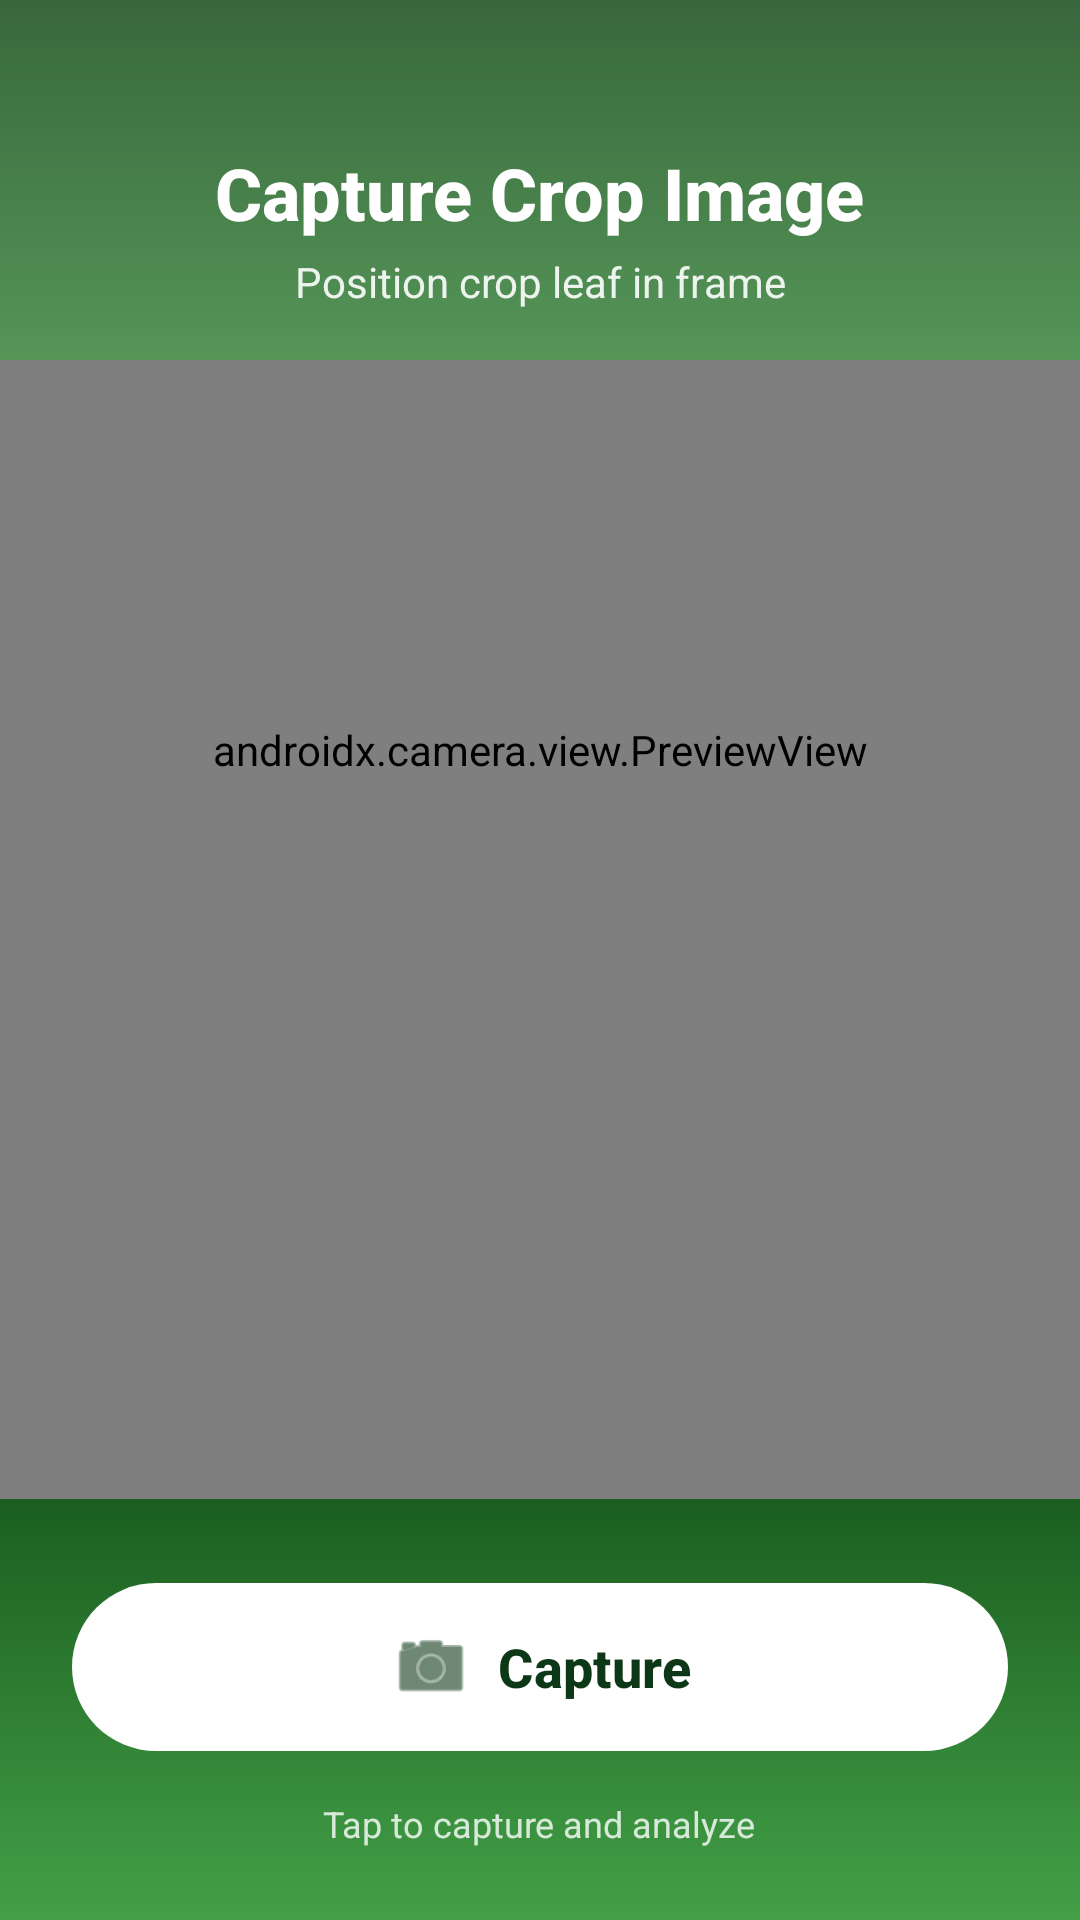

Layout XML and referenced resources for this Android screen:
<!-- AndroidManifest.xml: application theme Theme.CropDiseaseDetection -->
<!-- res/layout/fragment_camera.xml -->
<?xml version="1.0" encoding="utf-8"?>
<androidx.constraintlayout.widget.ConstraintLayout 
    xmlns:android="http://schemas.android.com/apk/res/android"
    xmlns:app="http://schemas.android.com/apk/res-auto"
    xmlns:tools="http://schemas.android.com/tools"
    android:layout_width="match_parent"
    android:layout_height="match_parent"
    android:background="@color/black"
    tools:context=".ui.CameraFragment">

    
    <androidx.camera.view.PreviewView
        android:id="@+id/viewFinder"
        android:layout_width="0dp"
        android:layout_height="0dp"
        app:layout_constraintTop_toTopOf="parent"
        app:layout_constraintBottom_toTopOf="@id/bottomPanel"
        app:layout_constraintStart_toStartOf="parent"
        app:layout_constraintEnd_toEndOf="parent" />

    
    <View
        android:layout_width="0dp"
        android:layout_height="120dp"
        android:background="@drawable/gradient_background"
        android:alpha="0.7"
        app:layout_constraintTop_toTopOf="parent"
        app:layout_constraintStart_toStartOf="parent"
        app:layout_constraintEnd_toEndOf="parent" />

    
    <TextView
        android:id="@+id/titleText"
        android:layout_width="wrap_content"
        android:layout_height="wrap_content"
        android:layout_marginTop="48dp"
        android:text="@string/camera_title"
        android:textColor="@color/white"
        android:textSize="24sp"
        android:textStyle="bold"
        android:fontFamily="sans-serif-medium"
        app:layout_constraintTop_toTopOf="parent"
        app:layout_constraintStart_toStartOf="parent"
        app:layout_constraintEnd_toEndOf="parent" />

    
    <TextView
        android:layout_width="wrap_content"
        android:layout_height="wrap_content"
        android:layout_marginTop="4dp"
        android:text="Position crop leaf in frame"
        android:textColor="@color/white"
        android:textSize="14sp"
        android:alpha="0.9"
        app:layout_constraintTop_toBottomOf="@id/titleText"
        app:layout_constraintStart_toStartOf="parent"
        app:layout_constraintEnd_toEndOf="parent" />

    
    <LinearLayout
        android:id="@+id/bottomPanel"
        android:layout_width="0dp"
        android:layout_height="wrap_content"
        android:orientation="vertical"
        android:background="@drawable/gradient_background"
        android:padding="24dp"
        app:layout_constraintBottom_toBottomOf="parent"
        app:layout_constraintStart_toStartOf="parent"
        app:layout_constraintEnd_toEndOf="parent">

        
        <com.google.android.material.button.MaterialButton
            android:id="@+id/captureButton"
            android:layout_width="match_parent"
            android:layout_height="64dp"
            android:text="@string/capture_button"
            android:textSize="18sp"
            android:textStyle="bold"
            android:textColor="@color/green_dark"
            app:backgroundTint="@color/white"
            app:cornerRadius="32dp"
            app:icon="@android:drawable/ic_menu_camera"
            app:iconGravity="textStart"
            app:iconSize="28dp"
            app:iconTint="@color/green_dark"
            android:elevation="8dp" />

        
        <TextView
            android:layout_width="wrap_content"
            android:layout_height="wrap_content"
            android:layout_gravity="center"
            android:layout_marginTop="12dp"
            android:text="Tap to capture and analyze"
            android:textColor="@color/white"
            android:textSize="12sp"
            android:alpha="0.8" />

    </LinearLayout>

    
    <androidx.constraintlayout.widget.ConstraintLayout
        android:id="@+id/loadingOverlay"
        android:layout_width="0dp"
        android:layout_height="0dp"
        android:background="#CC000000"
        android:visibility="gone"
        app:layout_constraintTop_toTopOf="parent"
        app:layout_constraintBottom_toBottomOf="parent"
        app:layout_constraintStart_toStartOf="parent"
        app:layout_constraintEnd_toEndOf="parent">

        <com.google.android.material.card.MaterialCardView
            android:layout_width="wrap_content"
            android:layout_height="wrap_content"
            app:cardCornerRadius="16dp"
            app:cardElevation="8dp"
            app:layout_constraintTop_toTopOf="parent"
            app:layout_constraintBottom_toBottomOf="parent"
            app:layout_constraintStart_toStartOf="parent"
            app:layout_constraintEnd_toEndOf="parent">

            <LinearLayout
                android:layout_width="wrap_content"
                android:layout_height="wrap_content"
                android:orientation="vertical"
                android:padding="32dp"
                android:gravity="center">

                <ProgressBar
                    android:id="@+id/progressBar"
                    android:layout_width="48dp"
                    android:layout_height="48dp"
                    android:indeterminateTint="@color/green_primary" />

                <TextView
                    android:id="@+id/statusText"
                    android:layout_width="wrap_content"
                    android:layout_height="wrap_content"
                    android:layout_marginTop="16dp"
                    android:text="@string/analyzing"
                    android:textColor="@color/green_dark"
                    android:textSize="16sp"
                    android:textStyle="bold" />

                <TextView
                    android:layout_width="wrap_content"
                    android:layout_height="wrap_content"
                    android:layout_marginTop="4dp"
                    android:text="Please wait..."
                    android:textColor="@color/gray_medium"
                    android:textSize="14sp" />

            </LinearLayout>

        </com.google.android.material.card.MaterialCardView>

    </androidx.constraintlayout.widget.ConstraintLayout>

</androidx.constraintlayout.widget.ConstraintLayout>
<!-- resources referenced by this layout -->
<resources>
  <color name="black">#000000</color>
  <color name="gray_medium">#757575</color>
  <color name="green_dark">#0D3818</color>
  <color name="green_primary">#1B5E20</color>
  <color name="white">#FFFFFF</color>
  <!-- drawable gradient_background (drawable) -->
  <?xml version="1.0" encoding="utf-8"?>
  <shape xmlns:android="http://schemas.android.com/apk/res/android"
      android:shape="rectangle">
      <gradient
          android:startColor="@color/gradient_start"
          android:endColor="@color/gradient_end"
          android:angle="270"
          android:type="linear" />
  </shape>
  <string name="analyzing">Analyzing image…</string>
  <string name="camera_title">Capture Crop Image</string>
  <string name="capture_button">Capture</string>
  <style name="Theme.CropDiseaseDetection" parent="Base.Theme.CropDiseaseDetection" />
  <color name="gradient_start">#1B5E20</color>
  <color name="gradient_end">#43A047</color>
  <style name="Base.Theme.CropDiseaseDetection" parent="Theme.Material3.Light.NoActionBar">
          
          <item name="colorPrimary">@color/md_theme_light_primary</item>
          <item name="colorOnPrimary">@color/md_theme_light_onPrimary</item>
          <item name="colorPrimaryContainer">@color/md_theme_light_primaryContainer</item>
          <item name="colorOnPrimaryContainer">@color/md_theme_light_onPrimaryContainer</item>
          
          
          <item name="colorSecondary">@color/md_theme_light_secondary</item>
          <item name="colorOnSecondary">@color/md_theme_light_onSecondary</item>
          <item name="colorSecondaryContainer">@color/md_theme_light_secondaryContainer</item>
          <item name="colorOnSecondaryContainer">@color/md_theme_light_onSecondaryContainer</item>
          
          
          <item name="android:colorBackground">@color/md_theme_light_background</item>
          <item name="colorOnBackground">@color/md_theme_light_onBackground</item>
          <item name="colorSurface">@color/md_theme_light_surface</item>
          <item name="colorOnSurface">@color/md_theme_light_onSurface</item>
          
          
          <item name="colorError">@color/md_theme_light_error</item>
          <item name="colorOnError">@color/md_theme_light_onError</item>
          
          
          <item name="android:statusBarColor">@color/md_theme_light_primary</item>
          <item name="android:windowLightStatusBar">false</item>
      </style>
  <color name="md_theme_light_primary">#1B5E20</color>
  <color name="md_theme_light_onPrimary">#FFFFFF</color>
  <color name="md_theme_light_primaryContainer">#C8E6C9</color>
  <color name="md_theme_light_onPrimaryContainer">#0D3818</color>
  <color name="md_theme_light_secondary">#43A047</color>
  <color name="md_theme_light_onSecondary">#FFFFFF</color>
  <color name="md_theme_light_secondaryContainer">#A5D6A7</color>
  <color name="md_theme_light_onSecondaryContainer">#1B5E20</color>
  <color name="md_theme_light_background">#F1F8F4</color>
  <color name="md_theme_light_onBackground">#1A1C1A</color>
  <color name="md_theme_light_surface">#FFFFFF</color>
  <color name="md_theme_light_onSurface">#1A1C1A</color>
  <color name="md_theme_light_error">#BA1A1A</color>
  <color name="md_theme_light_onError">#FFFFFF</color>
</resources>
